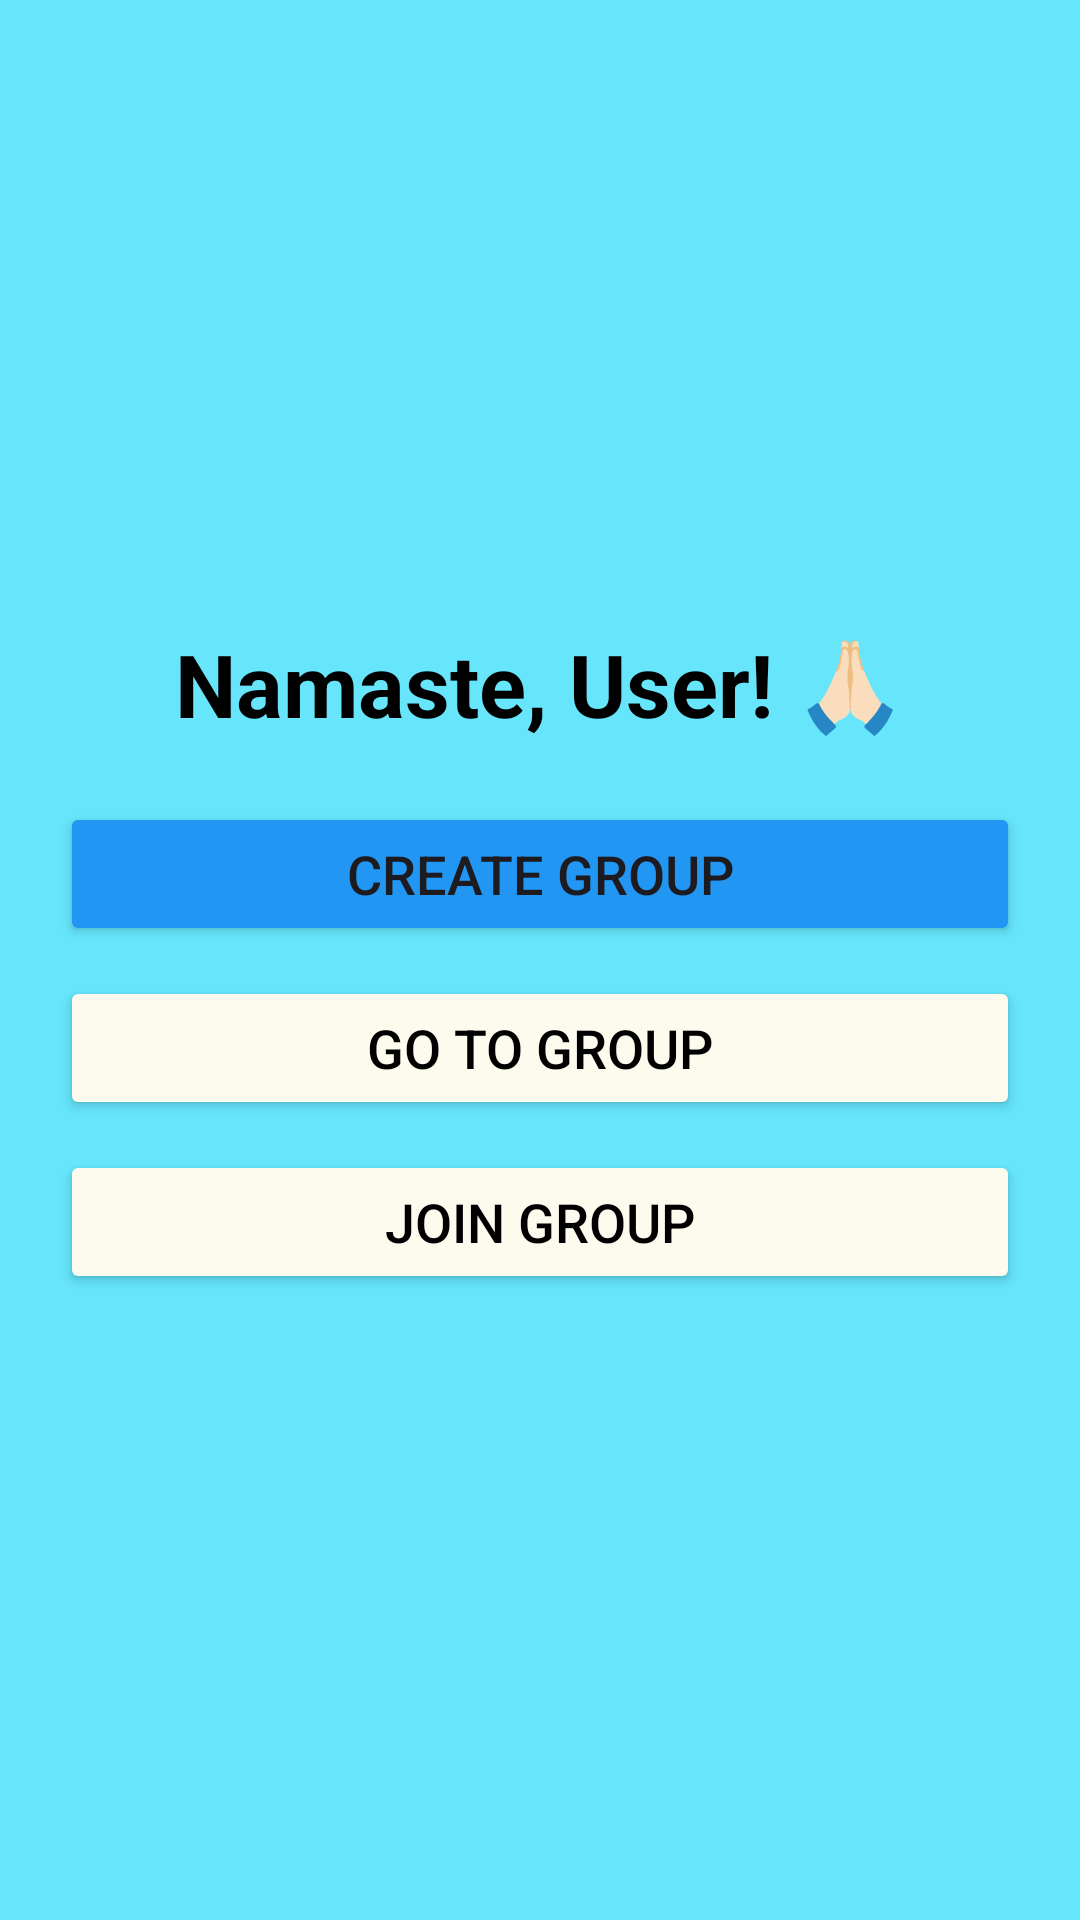

Android layout source for this screen:
<!-- AndroidManifest.xml: application theme Theme.Sangam01 -->
<!-- res/layout/activity_group.xml -->
<?xml version="1.0" encoding="utf-8"?>
<LinearLayout xmlns:android="http://schemas.android.com/apk/res/android"
    android:layout_width="match_parent"
    android:layout_height="match_parent"
    android:orientation="vertical"
    android:gravity="center"
    android:padding="20dp"
    android:background="#66E5FB"
    >

    <TextView
        android:id="@+id/tvGreeting"
        android:layout_width="wrap_content"
        android:layout_height="wrap_content"
        android:text="Namaste, User! 🙏🏻"
        android:textSize="29sp"
        android:textStyle="bold"
        android:textColor="@android:color/black"
        android:paddingBottom="20dp"/>

    <Button
        android:id="@+id/btnCreateGroup"
        android:layout_width="match_parent"
        android:layout_height="wrap_content"
        android:text="Create Group"
        android:textSize="18sp"
        android:backgroundTint="#2196F3"/>

    <Button
        android:id="@+id/btngotoGroup"
        android:layout_width="match_parent"
        android:layout_height="wrap_content"
        android:text="go to Group"
        android:textSize="18sp"
        android:textColor="@color/black"
        android:layout_marginTop="10dp"
        android:backgroundTint="#FDFBEE"/>
    <Button
        android:id="@+id/btnJoinGroup"
        android:layout_width="match_parent"
        android:layout_height="wrap_content"
        android:text="Join Group"
        android:textSize="18sp"
        android:textColor="@color/black"
        android:layout_marginTop="10dp"
        android:backgroundTint="#FDFBEE"/>
</LinearLayout>
<!-- resources referenced by this layout -->
<resources>
  <style name="Theme.Sangam01" parent="Base.Theme.Sangam01" />
  <style name="Base.Theme.Sangam01" parent="Theme.Material3.DayNight.NoActionBar">
          
          
      </style>
  <!-- not gathered from this repository: default colours our renderer supplied (Android Studio template values) -->
  <color name="black">#FF000000</color>
</resources>
